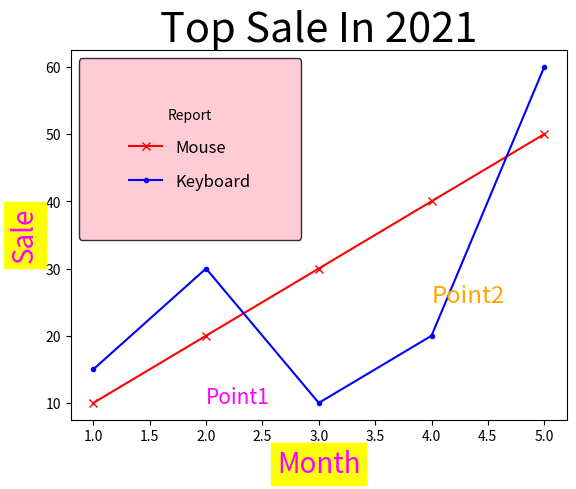

The script that saved this image:
#Text Function => plt.text(x,y,string,arg***)
import numpy as np
import matplotlib.pyplot as plt
product1 = np.arange(10,60,10)
product2 = [15,30,10,20,60]
month = np.arange(1,6)
data={"size":20,"color":"magenta","backgroundcolor":"yellow"}
plt.plot(month,product1,"rx-")
plt.plot(month,product2,"b.-")
plt.xlabel("Month",data), plt.ylabel("Sale",data)
plt.title("Top Sale In 2021",fontsize=30,loc="center")
plt.legend(["Mouse","Keyboard"],title="Report",facecolor="pink",edgecolor="black",fontsize="large",borderpad=3,labelspacing=1)
plt.text(2,10,"Point1",size=15,color="magenta") #แสดงคำว่า Point1 ในพิกัด(2,10)
plt.text(4,25,"Point2",size="xx-large",color="orange") #แสดงคำว่า Point2 ในพิกัด(4,25)
plt.show()
